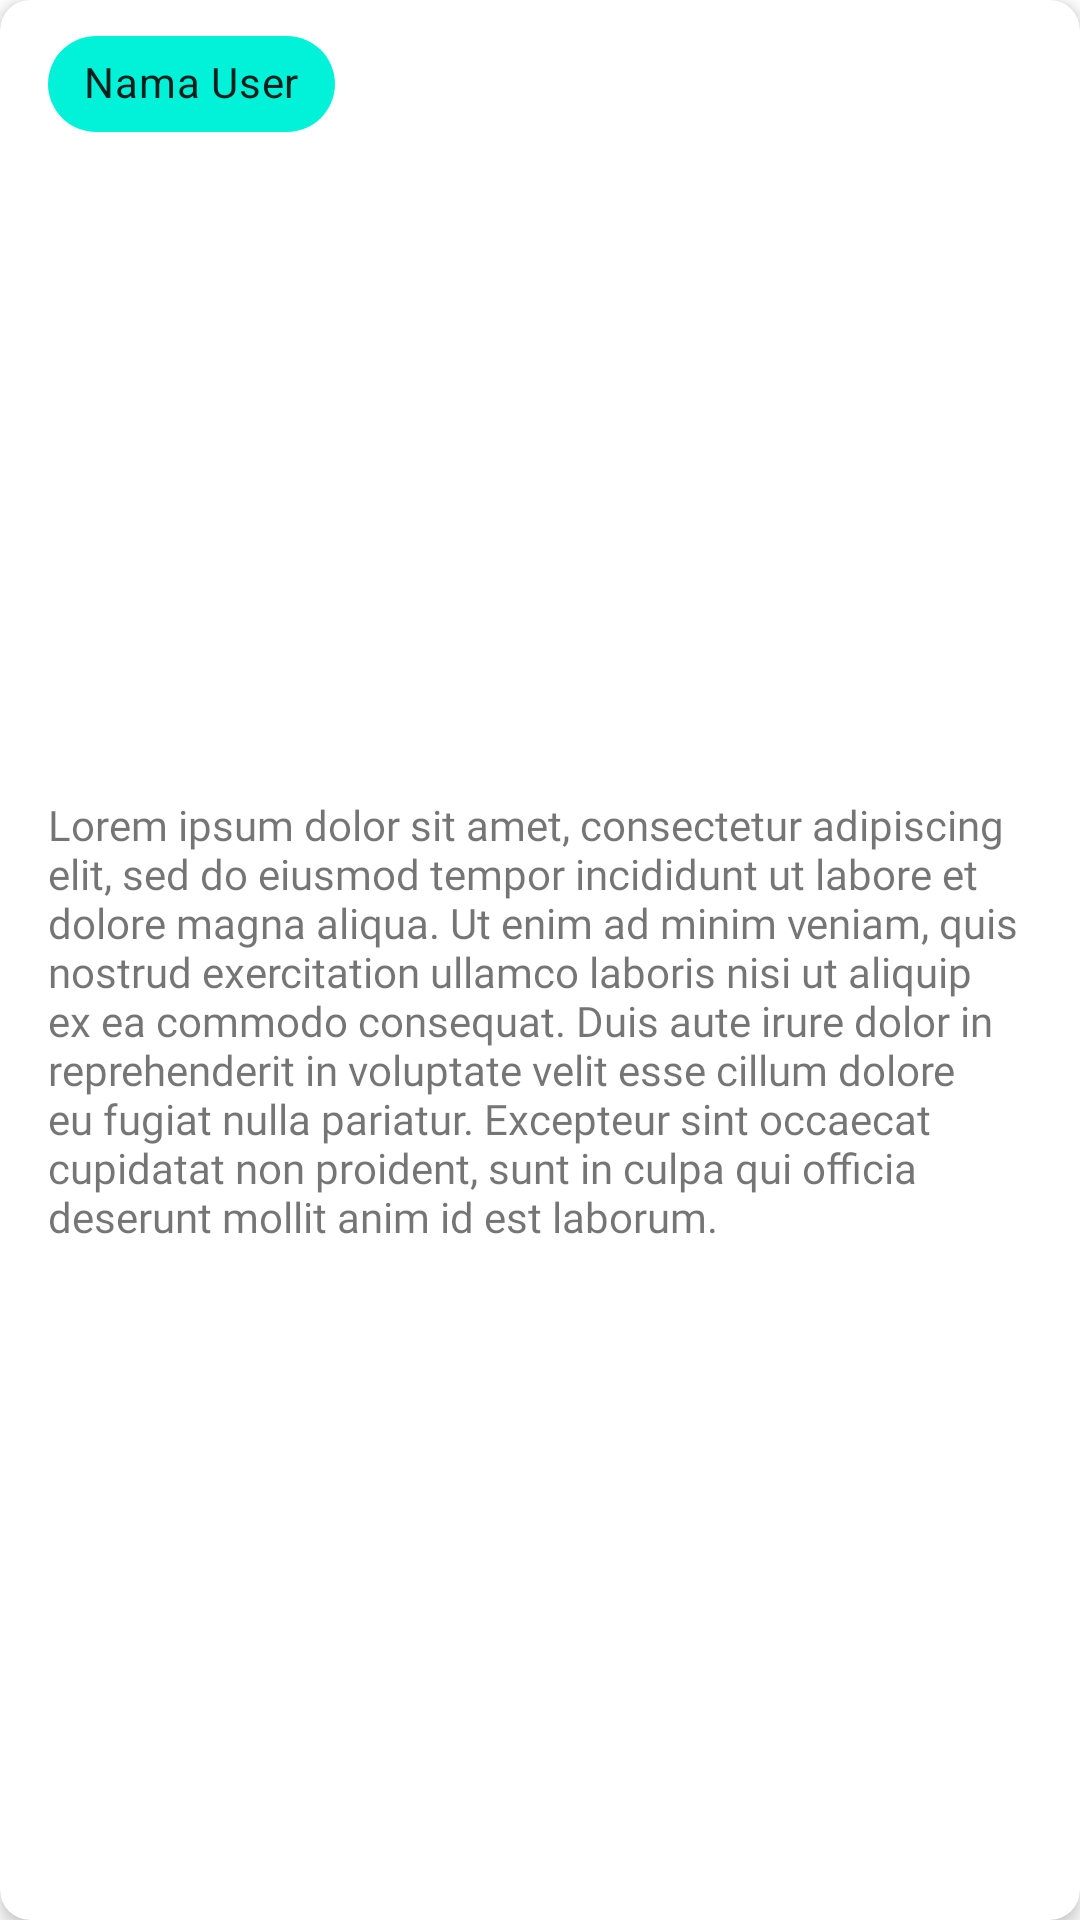

Layout XML and referenced resources for this Android screen:
<!-- AndroidManifest.xml: application theme Theme.StoryApp -->
<!-- res/layout/story_item.xml -->
<?xml version="1.0" encoding="utf-8"?>
<androidx.cardview.widget.CardView xmlns:android="http://schemas.android.com/apk/res/android"
    xmlns:app="http://schemas.android.com/apk/res-auto"
    xmlns:tools="http://schemas.android.com/tools"
    android:id="@+id/story_item"
    android:layout_width="match_parent"
    android:layout_height="wrap_content"
    android:layout_gravity="center"
    android:layout_marginTop="12dp"
    android:layout_marginBottom="12dp"
    android:layout_marginStart="4dp"
    android:layout_marginEnd="4dp"
    app:cardCornerRadius="10dp"
    app:cardElevation="3dp">

    <androidx.constraintlayout.widget.ConstraintLayout
        android:layout_width="match_parent"
        android:layout_height="match_parent">

        <ImageView
            android:id="@+id/iv_image"
            android:transitionName="user_image"
            android:layout_width="match_parent"
            android:layout_height="wrap_content"
            app:layout_constraintEnd_toEndOf="parent"
            app:layout_constraintStart_toStartOf="parent"
            app:layout_constraintTop_toTopOf="parent"
            tools:srcCompat="@tools:sample/avatars" />

        <com.google.android.material.chip.Chip
            android:id="@+id/item_username_chip"
            android:layout_width="wrap_content"
            android:layout_height="wrap_content"
            android:layout_marginStart="16dp"
            android:layout_marginTop="4dp"
            android:fontFamily="@font/rubik_bold"
            android:transitionName="user_name"
            android:text="Nama User"
            app:chipBackgroundColor="#02F1D9"
            app:layout_constraintStart_toStartOf="parent"
            app:layout_constraintTop_toBottomOf="@+id/iv_image" />

        <TextView
            android:transitionName="user_story_description"
            android:id="@+id/tv_item_description"
            android:layout_width="match_parent"
            android:layout_height="wrap_content"
            android:layout_marginStart="16dp"
            android:layout_marginTop="4dp"
            android:layout_marginEnd="16dp"
            android:layout_marginBottom="16dp"
            android:fontFamily="@font/rubik_regular"
            android:text="Lorem ipsum dolor sit amet, consectetur adipiscing elit, sed do eiusmod tempor incididunt ut labore et dolore magna aliqua. Ut enim ad minim veniam, quis nostrud exercitation ullamco laboris nisi ut aliquip ex ea commodo consequat. Duis aute irure dolor in reprehenderit in voluptate velit esse cillum dolore eu fugiat nulla pariatur. Excepteur sint occaecat cupidatat non proident, sunt in culpa qui officia deserunt mollit anim id est laborum."
            app:layout_constraintBottom_toBottomOf="parent"
            app:layout_constraintEnd_toEndOf="parent"
            app:layout_constraintStart_toStartOf="parent"
            app:layout_constraintTop_toBottomOf="@+id/item_username_chip" />

    </androidx.constraintlayout.widget.ConstraintLayout>

</androidx.cardview.widget.CardView>
<!-- resources referenced by this layout -->
<resources>
  <style name="Theme.StoryApp" parent="Theme.MaterialComponents.DayNight.DarkActionBar">
          
          <item name="colorPrimary">@color/blue</item>
          <item name="colorPrimaryVariant">#326EA5</item>
          <item name="colorOnPrimary">@color/white</item>
          
          <item name="colorSecondary">@color/teal_200</item>
          <item name="colorSecondaryVariant">@color/teal_700</item>
          <item name="colorOnSecondary">@color/white</item>
          
          <item name="android:statusBarColor">?attr/colorPrimaryVariant</item>
          
          <item name="android:windowActivityTransitions">true</item>
          <item name="android:windowEnterTransition">@android:transition/explode</item>
          <item name="android:windowExitTransition">@android:transition/slide_bottom</item>
      </style>
  <color name="blue">#3889D3</color>
  <color name="white">#FFFFFFFF</color>
  <color name="teal_200">#FF03DAC5</color>
  <color name="teal_700">#FF018786</color>
</resources>
